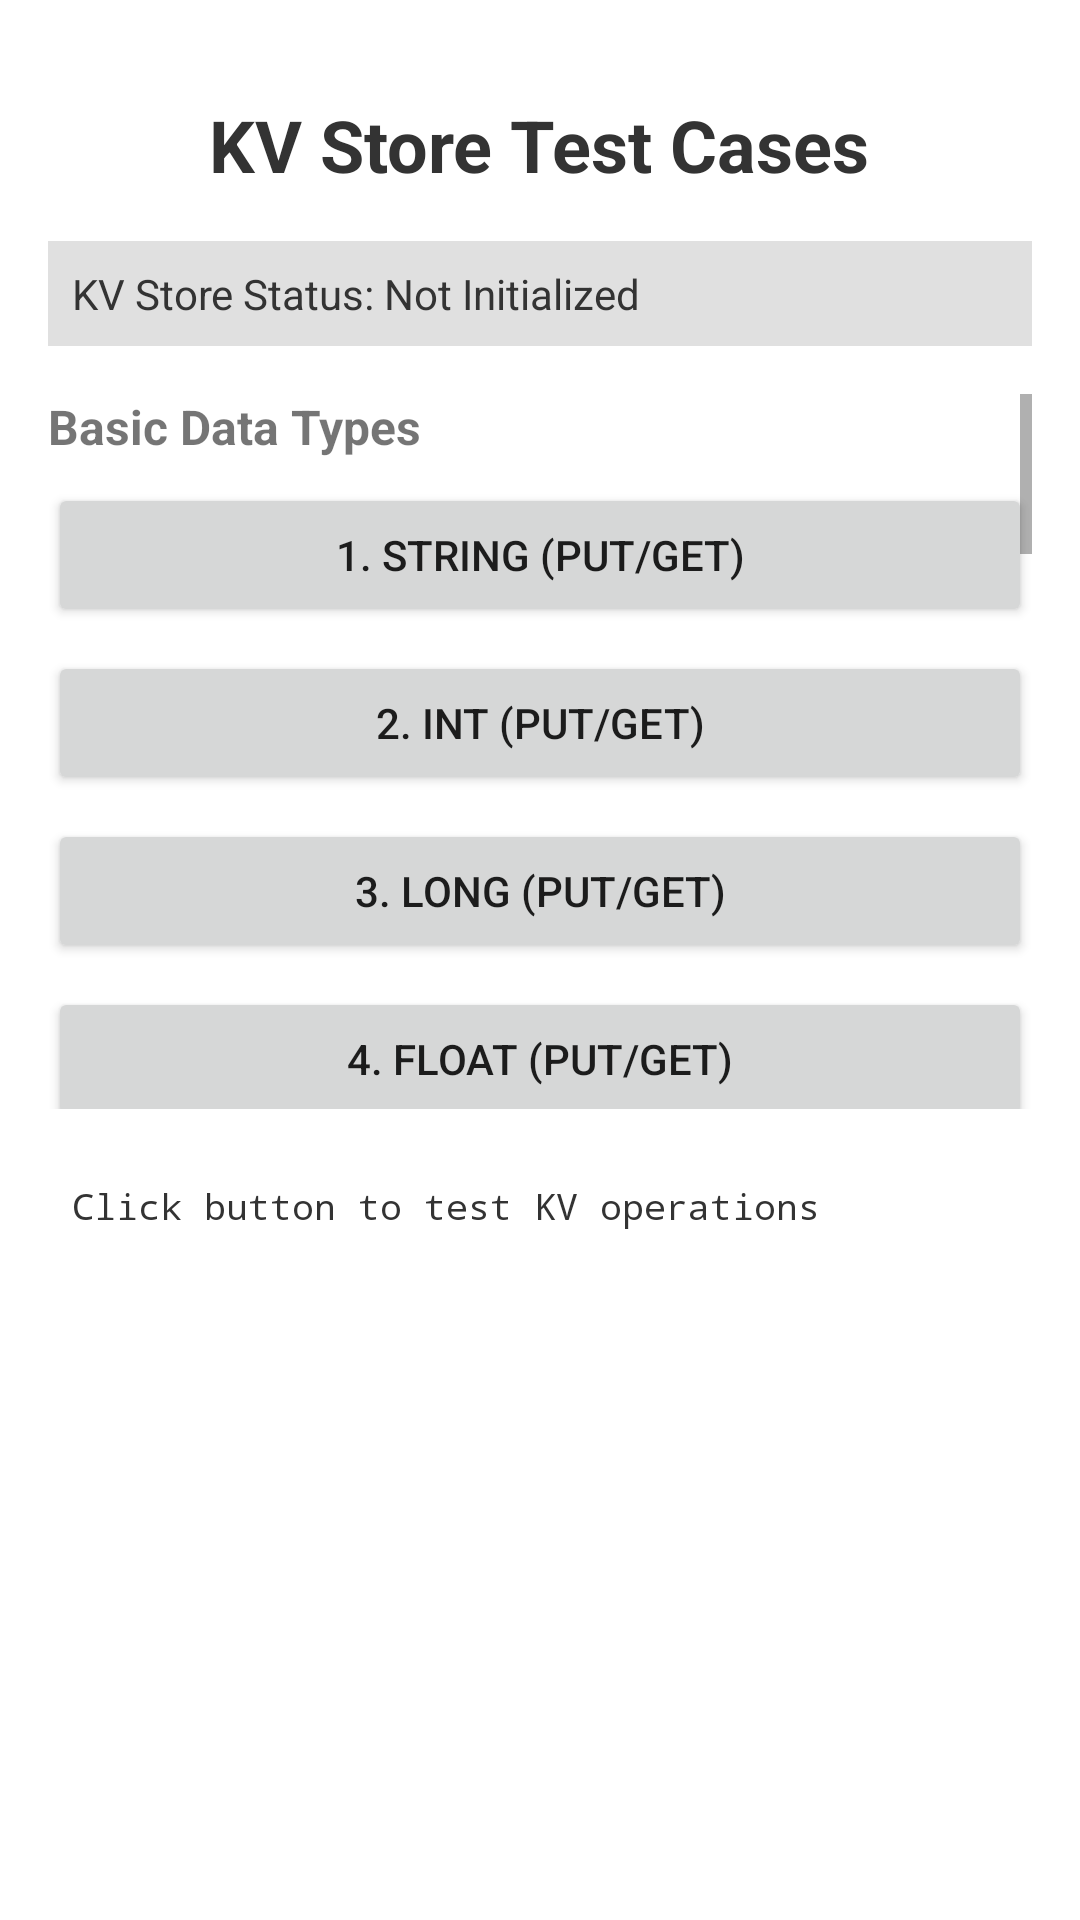

Write the Android layout XML for this screen, with the resource values it uses.
<!-- AndroidManifest.xml: application theme AppTheme -->
<!-- res/layout/activity_kv.xml -->
<?xml version="1.0" encoding="utf-8"?>
<LinearLayout xmlns:android="http://schemas.android.com/apk/res/android"
    xmlns:tools="http://schemas.android.com/tools"
    android:layout_width="match_parent"
    android:layout_height="match_parent"
    android:background="@color/white"
    android:orientation="vertical"
    android:padding="16dp"
    tools:context=".KVActivity">

    <TextView
        android:layout_width="wrap_content"
        android:layout_height="wrap_content"
        android:layout_gravity="center_horizontal"
        android:layout_marginTop="16dp"
        android:layout_marginBottom="16dp"
        android:text="KV Store Test Cases"
        android:textColor="#333333"
        android:textSize="24sp"
        android:textStyle="bold"
        tools:ignore="HardcodedText" />

    <TextView
        android:id="@+id/kv_status_text"
        android:layout_width="match_parent"
        android:layout_height="wrap_content"
        android:layout_marginBottom="16dp"
        android:background="#E0E0E0"
        android:padding="8dp"
        android:text="KV Store Status: Not Initialized"
        android:textColor="#333333"
        android:textSize="14sp"
        tools:ignore="HardcodedText" />

    <ScrollView
        android:layout_width="match_parent"
        android:layout_height="0dp"
        android:layout_marginBottom="16dp"
        android:layout_weight="1">

        <LinearLayout
            android:layout_width="match_parent"
            android:layout_height="wrap_content"
            android:orientation="vertical">

            <TextView
                android:layout_width="match_parent"
                android:layout_height="wrap_content"
                android:layout_marginBottom="8dp"
                android:text="Basic Data Types"
                android:textSize="16sp"
                android:textStyle="bold"
                tools:ignore="HardcodedText" />

            <Button
                android:id="@+id/btn_string"
                android:layout_width="match_parent"
                android:layout_height="wrap_content"
                android:layout_marginBottom="8dp"
                android:text="1. String (put/get)"
                tools:ignore="HardcodedText" />

            <Button
                android:id="@+id/btn_int"
                android:layout_width="match_parent"
                android:layout_height="wrap_content"
                android:layout_marginBottom="8dp"
                android:text="2. Int (put/get)"
                tools:ignore="HardcodedText" />

            <Button
                android:id="@+id/btn_long"
                android:layout_width="match_parent"
                android:layout_height="wrap_content"
                android:layout_marginBottom="8dp"
                android:text="3. Long (put/get)"
                tools:ignore="HardcodedText" />

            <Button
                android:id="@+id/btn_float"
                android:layout_width="match_parent"
                android:layout_height="wrap_content"
                android:layout_marginBottom="8dp"
                android:text="4. Float (put/get)"
                tools:ignore="HardcodedText" />

            <Button
                android:id="@+id/btn_double"
                android:layout_width="match_parent"
                android:layout_height="wrap_content"
                android:layout_marginBottom="8dp"
                android:text="5. Double (put/get)"
                tools:ignore="HardcodedText" />

            <Button
                android:id="@+id/btn_boolean"
                android:layout_width="match_parent"
                android:layout_height="wrap_content"
                android:layout_marginBottom="8dp"
                android:text="6. Boolean (put/get)"
                tools:ignore="HardcodedText" />

            <TextView
                android:layout_width="match_parent"
                android:layout_height="wrap_content"
                android:layout_marginTop="16dp"
                android:layout_marginBottom="8dp"
                android:text="Complex Data Types"
                android:textSize="16sp"
                android:textStyle="bold"
                tools:ignore="HardcodedText" />

            <Button
                android:id="@+id/btn_bytes"
                android:layout_width="match_parent"
                android:layout_height="wrap_content"
                android:layout_marginBottom="8dp"
                android:text="7. ByteArray (put/get)"
                tools:ignore="HardcodedText" />

            <Button
                android:id="@+id/btn_string_set"
                android:layout_width="match_parent"
                android:layout_height="wrap_content"
                android:layout_marginBottom="8dp"
                android:text="8. StringSet (put/get)"
                tools:ignore="HardcodedText" />

            <TextView
                android:layout_width="match_parent"
                android:layout_height="wrap_content"
                android:layout_marginTop="16dp"
                android:layout_marginBottom="8dp"
                android:text="Operations"
                android:textSize="16sp"
                android:textStyle="bold"
                tools:ignore="HardcodedText" />

            <Button
                android:id="@+id/btn_contains"
                android:layout_width="match_parent"
                android:layout_height="wrap_content"
                android:layout_marginBottom="8dp"
                android:text="9. Contains Key"
                tools:ignore="HardcodedText" />

            <Button
                android:id="@+id/btn_remove"
                android:layout_width="match_parent"
                android:layout_height="wrap_content"
                android:layout_marginBottom="8dp"
                android:text="10. Remove Key"
                tools:ignore="HardcodedText" />

            <Button
                android:id="@+id/btn_get_all_keys"
                android:layout_width="match_parent"
                android:layout_height="wrap_content"
                android:layout_marginBottom="8dp"
                android:text="11. Get All Keys"
                tools:ignore="HardcodedText" />

            <Button
                android:id="@+id/btn_get_size"
                android:layout_width="match_parent"
                android:layout_height="wrap_content"
                android:layout_marginBottom="8dp"
                android:text="12. Get Storage Size"
                tools:ignore="HardcodedText" />

            <Button
                android:id="@+id/btn_clear"
                android:layout_width="match_parent"
                android:layout_height="wrap_content"
                android:layout_marginBottom="8dp"
                android:text="13. Clear All"
                tools:ignore="HardcodedText" />

            <Button
                android:id="@+id/btn_sync"
                android:layout_width="match_parent"
                android:layout_height="wrap_content"
                android:layout_marginBottom="8dp"
                android:text="14. Sync"
                tools:ignore="HardcodedText" />

            <TextView
                android:layout_width="match_parent"
                android:layout_height="wrap_content"
                android:layout_marginTop="16dp"
                android:layout_marginBottom="8dp"
                android:text="Configuration"
                android:textSize="16sp"
                android:textStyle="bold"
                tools:ignore="HardcodedText" />

            <Button
                android:id="@+id/btn_custom_config"
                android:layout_width="match_parent"
                android:layout_height="wrap_content"
                android:layout_marginBottom="8dp"
                android:text="15. Custom Config"
                tools:ignore="HardcodedText" />

            <Button
                android:id="@+id/btn_chain_operations"
                android:layout_width="match_parent"
                android:layout_height="wrap_content"
                android:layout_marginBottom="8dp"
                android:text="16. Chain Operations"
                tools:ignore="HardcodedText" />

        </LinearLayout>

    </ScrollView>

    <ScrollView
        android:layout_width="match_parent"
        android:layout_height="0dp"
        android:layout_weight="1">

        <TextView
            android:id="@+id/result_text"
            android:layout_width="match_parent"
            android:layout_height="wrap_content"
            android:fontFamily="monospace"
            android:padding="8dp"
            android:text="Click button to test KV operations"
            android:textColor="#333333"
            android:textSize="12sp"
            tools:ignore="HardcodedText" />

    </ScrollView>

</LinearLayout>
<!-- resources referenced by this layout -->
<resources>
  <style name="AppTheme" parent="Theme.AppCompat.Light.NoActionBar" />
  <!-- not gathered from this repository: default colours our renderer supplied (Android Studio template values) -->
  <color name="white">#FFFFFFFF</color>
</resources>
